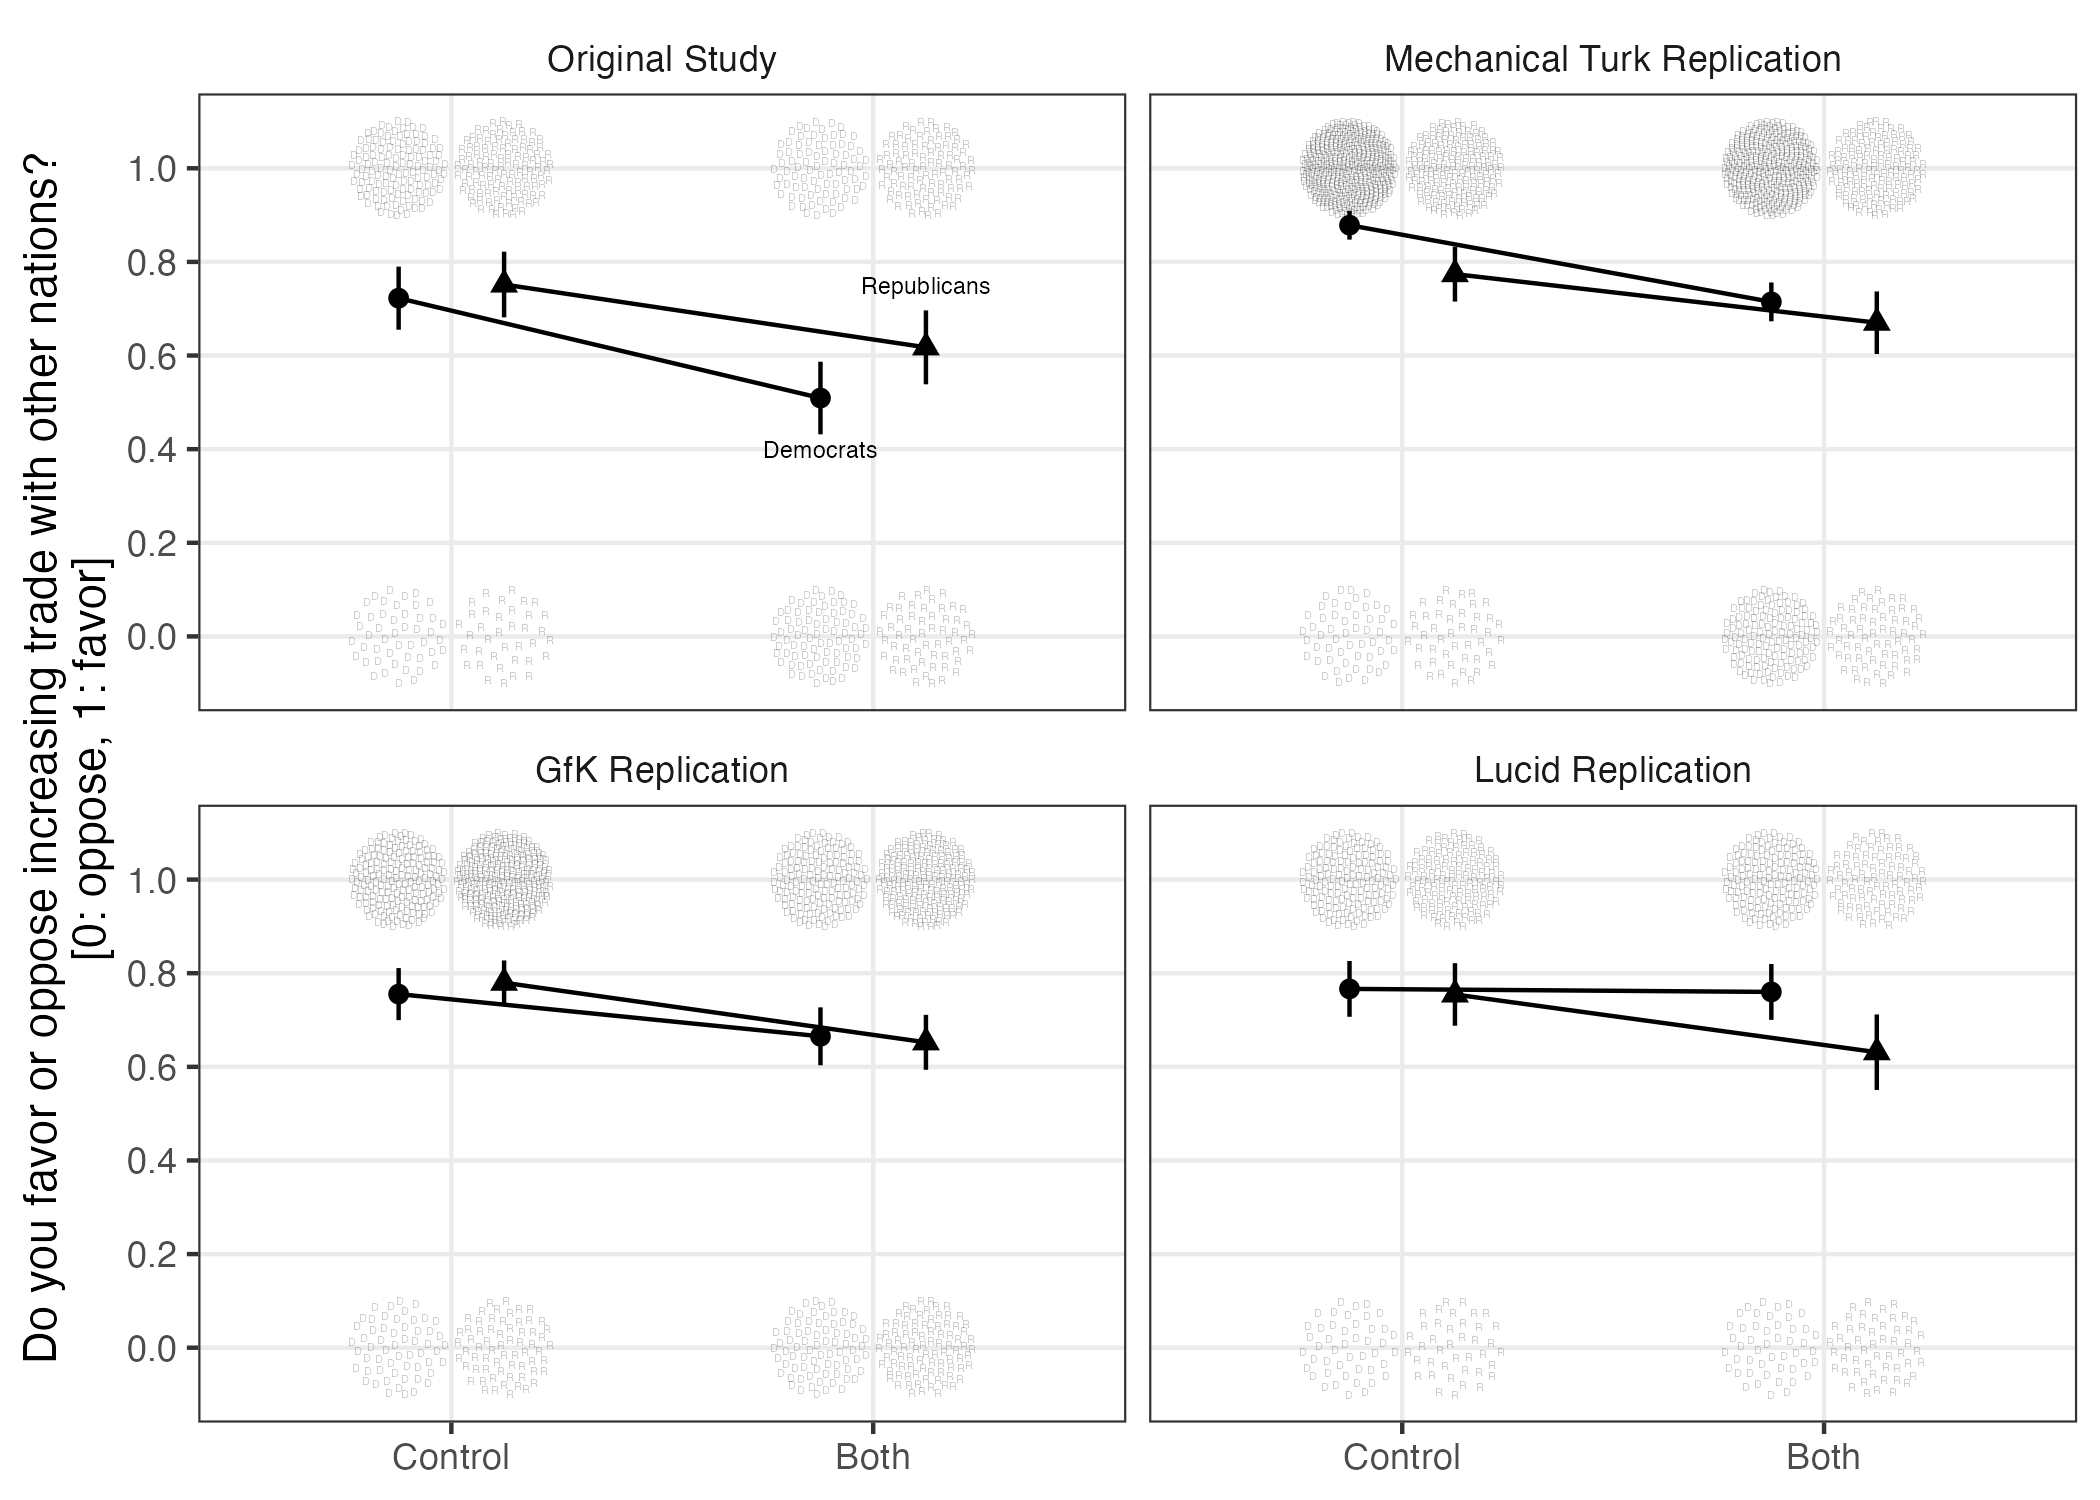

The file beside this chart, header and first rows:
sample_label, Z_Hiscox_valence, pid_3, term, estimate, std.error, statistic, p.value, conf.low, conf.high, df, outcome, Y
Original Study, Control, Democrat, (Intercept), 0.7225, 0.03414, 21.16, 9.288399965877769e-50, 0.6552, 0.7899, 172, Y, 0.7225
Original Study, Control, Republican, (Intercept), 0.7517, 0.03551, 21.17, 1.2830751461750828e-46, 0.6815, 0.8219, 148, Y, 0.7517
Original Study, Both, Democrat, (Intercept), 0.5092, 0.03928, 12.96, 8.010205026851498e-27, 0.4316, 0.5868, 162, Y, 0.5092
Original Study, Both, Republican, (Intercept), 0.6174, 0.03995, 15.46, 1.0913255835630164e-32, 0.5385, 0.6964, 148, Y, 0.6174
Mechanical Turk Replication, Control, Democrat, (Intercept), 0.8784, 0.01567, 56.07, 3.5656811262597266e-201, 0.8476, 0.9092, 435, Y, 0.8784
Mechanical Turk Replication, Control, Republican, (Intercept), 0.7739, 0.02973, 26.03, 7.756706289164024e-66, 0.7152, 0.8325, 198, Y, 0.7739
Mechanical Turk Replication, Both, Democrat, (Intercept), 0.7146, 0.0211, 33.86, 8.787900671611127e-127, 0.6731, 0.7561, 458, Y, 0.7146
Mechanical Turk Replication, Both, Republican, (Intercept), 0.6701, 0.03384, 19.8, 2.3331298089533666e-48, 0.6034, 0.7369, 193, Y, 0.6701
GfK Replication, Control, Democrat, (Intercept), 0.7554, 0.02822, 26.76, 7.034724494883188e-73, 0.6998, 0.811, 232, Y, 0.7554
GfK Replication, Control, Republican, (Intercept), 0.7797, 0.02417, 32.25, 1.4304003155640072e-98, 0.7321, 0.8272, 294, Y, 0.7797
GfK Replication, Both, Democrat, (Intercept), 0.6652, 0.03139, 21.19, 1.2971506636961015e-55, 0.6033, 0.7271, 226, Y, 0.6652
GfK Replication, Both, Republican, (Intercept), 0.6523, 0.02982, 21.87, 1.9352639432142127e-60, 0.5936, 0.7111, 255, Y, 0.6523
Lucid Replication, Control, Democrat, (Intercept), 0.7665, 0.03022, 25.37, 8.033677472313069e-64, 0.7069, 0.8261, 196, Y, 0.7665
Lucid Replication, Control, Republican, (Intercept), 0.7546, 0.03381, 22.32, 2.731869335973017e-51, 0.6878, 0.8214, 162, Y, 0.7546
Lucid Replication, Both, Democrat, (Intercept), 0.76, 0.03028, 25.1, 1.3864365389789982e-63, 0.7003, 0.8197, 199, Y, 0.76
Lucid Replication, Both, Republican, (Intercept), 0.6312, 0.04078, 15.48, 3.991554260983909e-32, 0.5506, 0.7118, 140, Y, 0.6312
